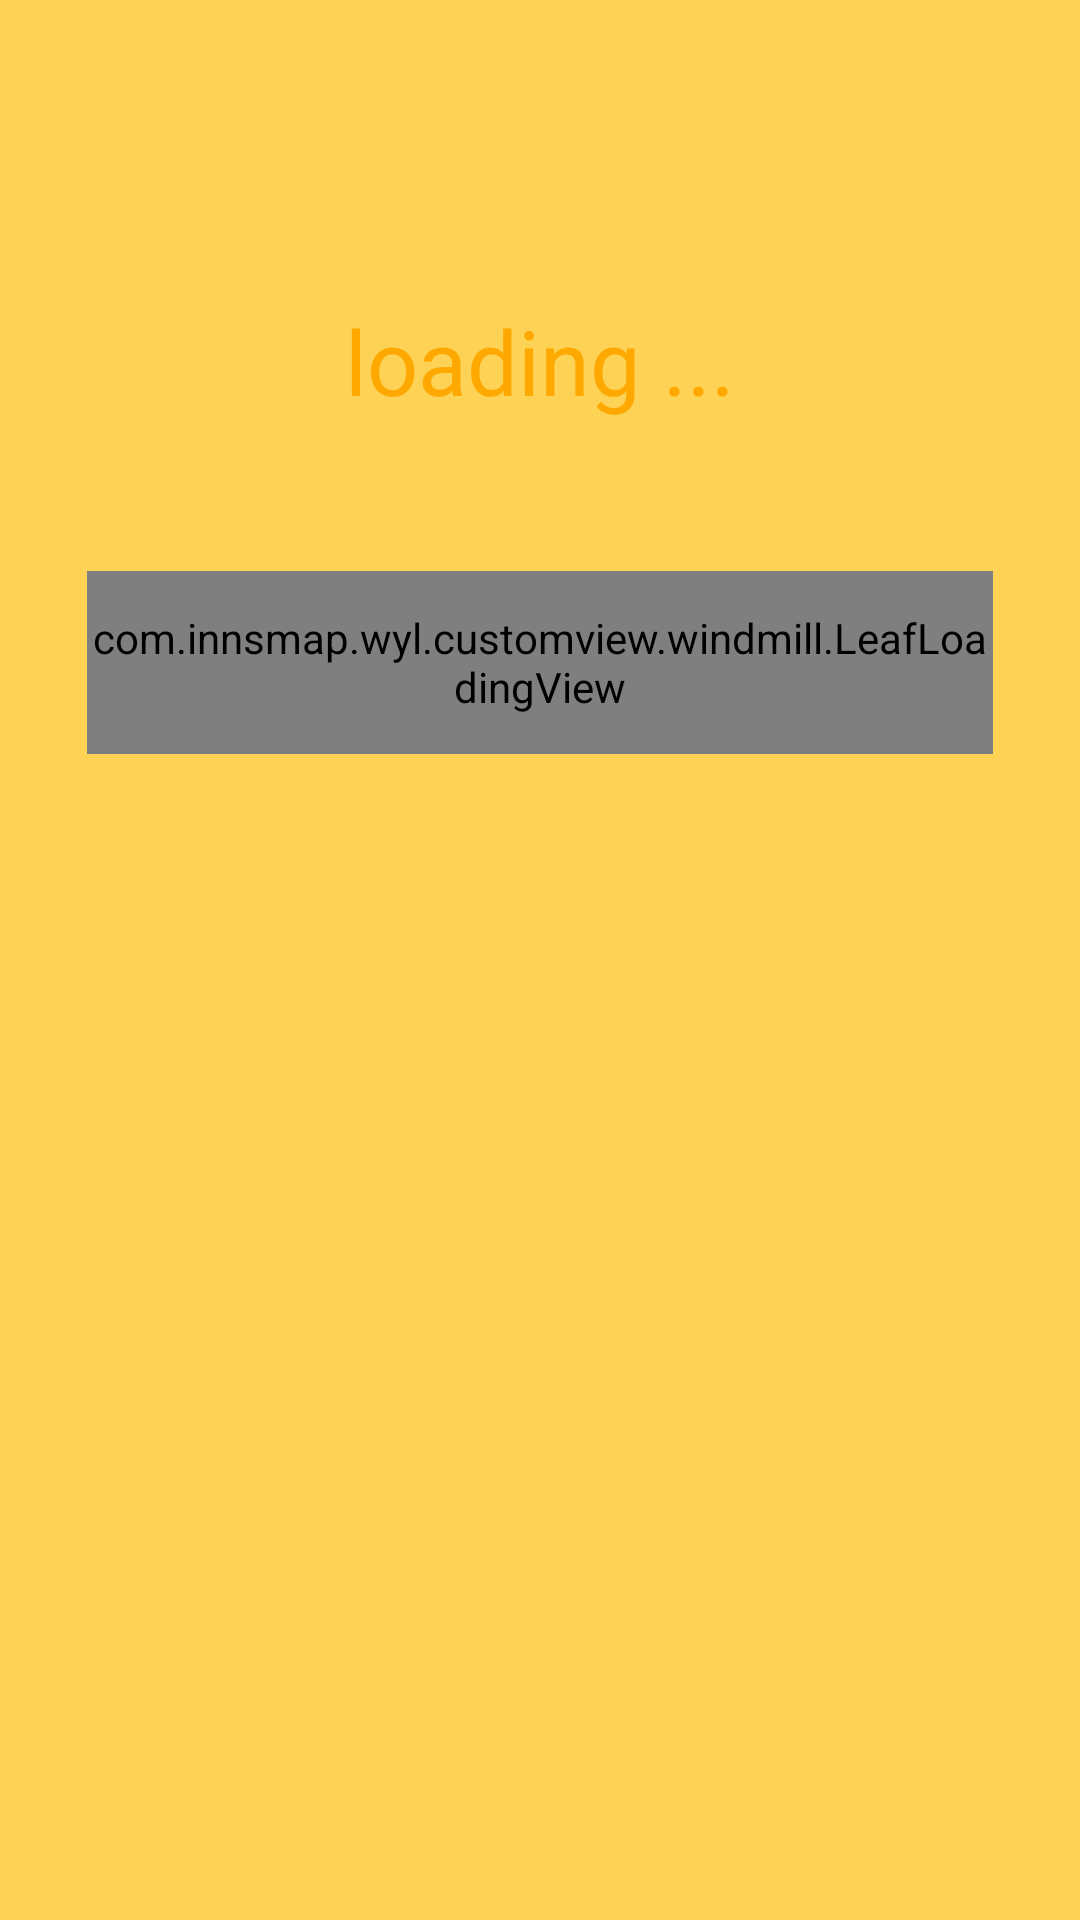

Here is an Android app screen rendered from its layout file. Give the layout XML and the strings, colors and styles it references.
<!-- AndroidManifest.xml: application theme AppTheme -->
<!-- res/layout/leaf_loading_layout.xml -->
<?xml version="1.0" encoding="utf-8"?>
<LinearLayout xmlns:android="http://schemas.android.com/apk/res/android"
    android:layout_width="match_parent"
    android:layout_height="match_parent"
    android:background="#fed255"
    android:orientation="vertical" >

    <TextView
        android:layout_width="wrap_content"
        android:layout_height="wrap_content"
        android:layout_gravity="center_horizontal"
        android:layout_marginTop="100dp"
        android:text="loading ..."
        android:textColor="#FFA800"
        android:textSize="30dp" />

    <RelativeLayout
        android:id="@+id/leaf_content"
        android:layout_width="match_parent"
        android:layout_height="wrap_content"
        android:layout_marginTop="50dp" >

        <com.innsmap.wyl.customview.windmill.LeafLoadingView
            android:id="@+id/leaf_loading"
            android:layout_width="302dp"
            android:layout_height="61dp"
            android:layout_centerHorizontal="true" />

        <ImageView
            android:id="@+id/fan_pic"
            android:layout_width="wrap_content"
            android:layout_height="wrap_content"
            android:layout_toRightOf="@id/leaf_loading"
            android:layout_centerVertical="true"
            android:layout_marginLeft="-42dp"
            android:src="@drawable/fengshan" />
    </RelativeLayout>
</LinearLayout>
<!-- resources referenced by this layout -->
<resources>
  <style name="AppTheme" parent="Theme.AppCompat.Light.DarkActionBar">
          
          <item name="colorPrimary">@color/colorPrimary</item>
          <item name="colorPrimaryDark">@color/colorPrimaryDark</item>
          <item name="colorAccent">@color/colorAccent</item>
      </style>
  <color name="colorPrimary">#3F51B5</color>
  <color name="colorPrimaryDark">#303F9F</color>
  <color name="colorAccent">#FF4081</color>
</resources>
